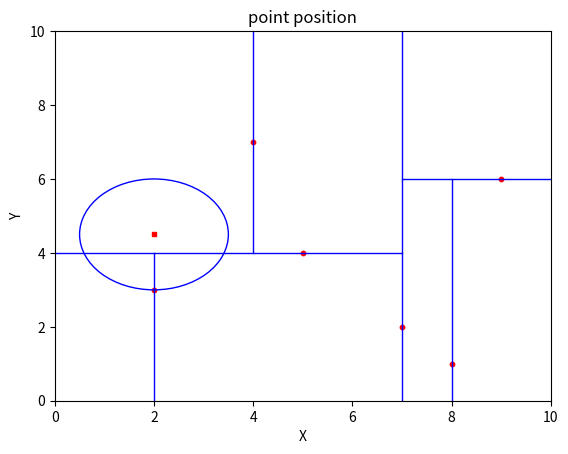

Python code for this plot:
#encoding=utf8
import matplotlib.pyplot as plt
import numpy as np

point=[(2,3),(5,4),(9,6),(4,7),(8,1),(7,2)]
x = [p[0] for p in point]
y = [p[1] for p in point]


figure = plt.figure()
ax1 = figure.add_subplot(111)
ax1.set_title("point position")
plt.xlabel('X')
plt.ylabel('Y')
plt.xlim((0,10))
plt.ylim((0,10))
ax1.scatter(x,y,s=10,c='r')
ax1.plot([7,7],[0,10],linewidth=1, color='b')
ax1.plot([0,7],[4,4],linewidth=1, color='b')
ax1.plot([7,10],[6,6],linewidth=1, color='b')
ax1.plot([4,4],[4,10],linewidth=1, color='b')
ax1.plot([2,2],[0,4],linewidth=1, color='b')
ax1.plot([8,8],[0,6],linewidth=1, color='b')
#第一次判断
# circle = plt.Circle((2.1,3.1),0.1414,color='b',fill=False,clip_on=False)
# ax1.scatter(2.1,3.1,s=10,color='r',marker='s')
# ax1.add_artist(circle)

#第二次判断
# circle = plt.Circle((2,4.5),3.041,color='b',fill=False,clip_on=False)
# ax1.scatter(2,4.5,s=10,color='r',marker='s')
# ax1.add_artist(circle)

#第二次判断
circle = plt.Circle((2,4.5),1.5,color='b',fill=False,clip_on=False)
ax1.scatter(2,4.5,s=10,color='r',marker='s')
ax1.add_artist(circle)
plt.show()

